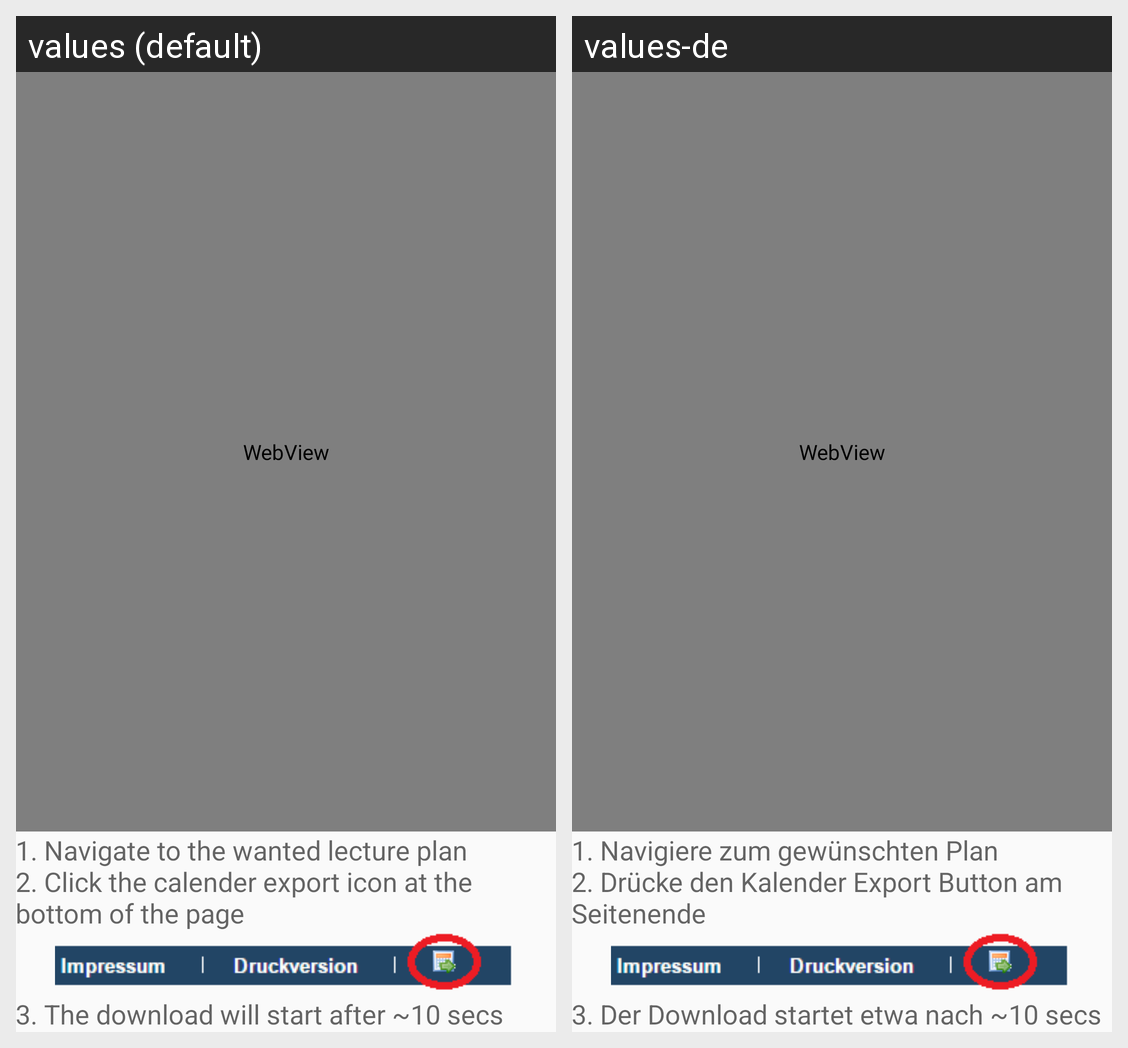

For this localized Android screen grid, give each drawn string resource with its value in every locale shown.
Android screen res/layout/activity_web_selector.xml rendered under 2 locales, left to right: values (default), values-de. Device: Nexus 5 (rendered at 1080×1920; each locale shown at half size, 540×960, under a caption strip naming it); theme AppTheme.
Strings drawn on this screen, with the default value and each locale's value (text and hints the layout hard-codes, and strings that could not be matched under every locale, appear in the picture but are not listed):

webView_HowTo
  values: 1. Navigate to the wanted lecture plan
      2. Click the calender export icon at the bottom of the page
  values-de: 1. Navigiere zum gewünschten Plan
      2. Drücke den Kalender Export Button am Seitenende

webView_HowToStep3
  values: 3. The download will start after ~10 secs
  values-de: 3. Der Download startet etwa nach ~10 secs
